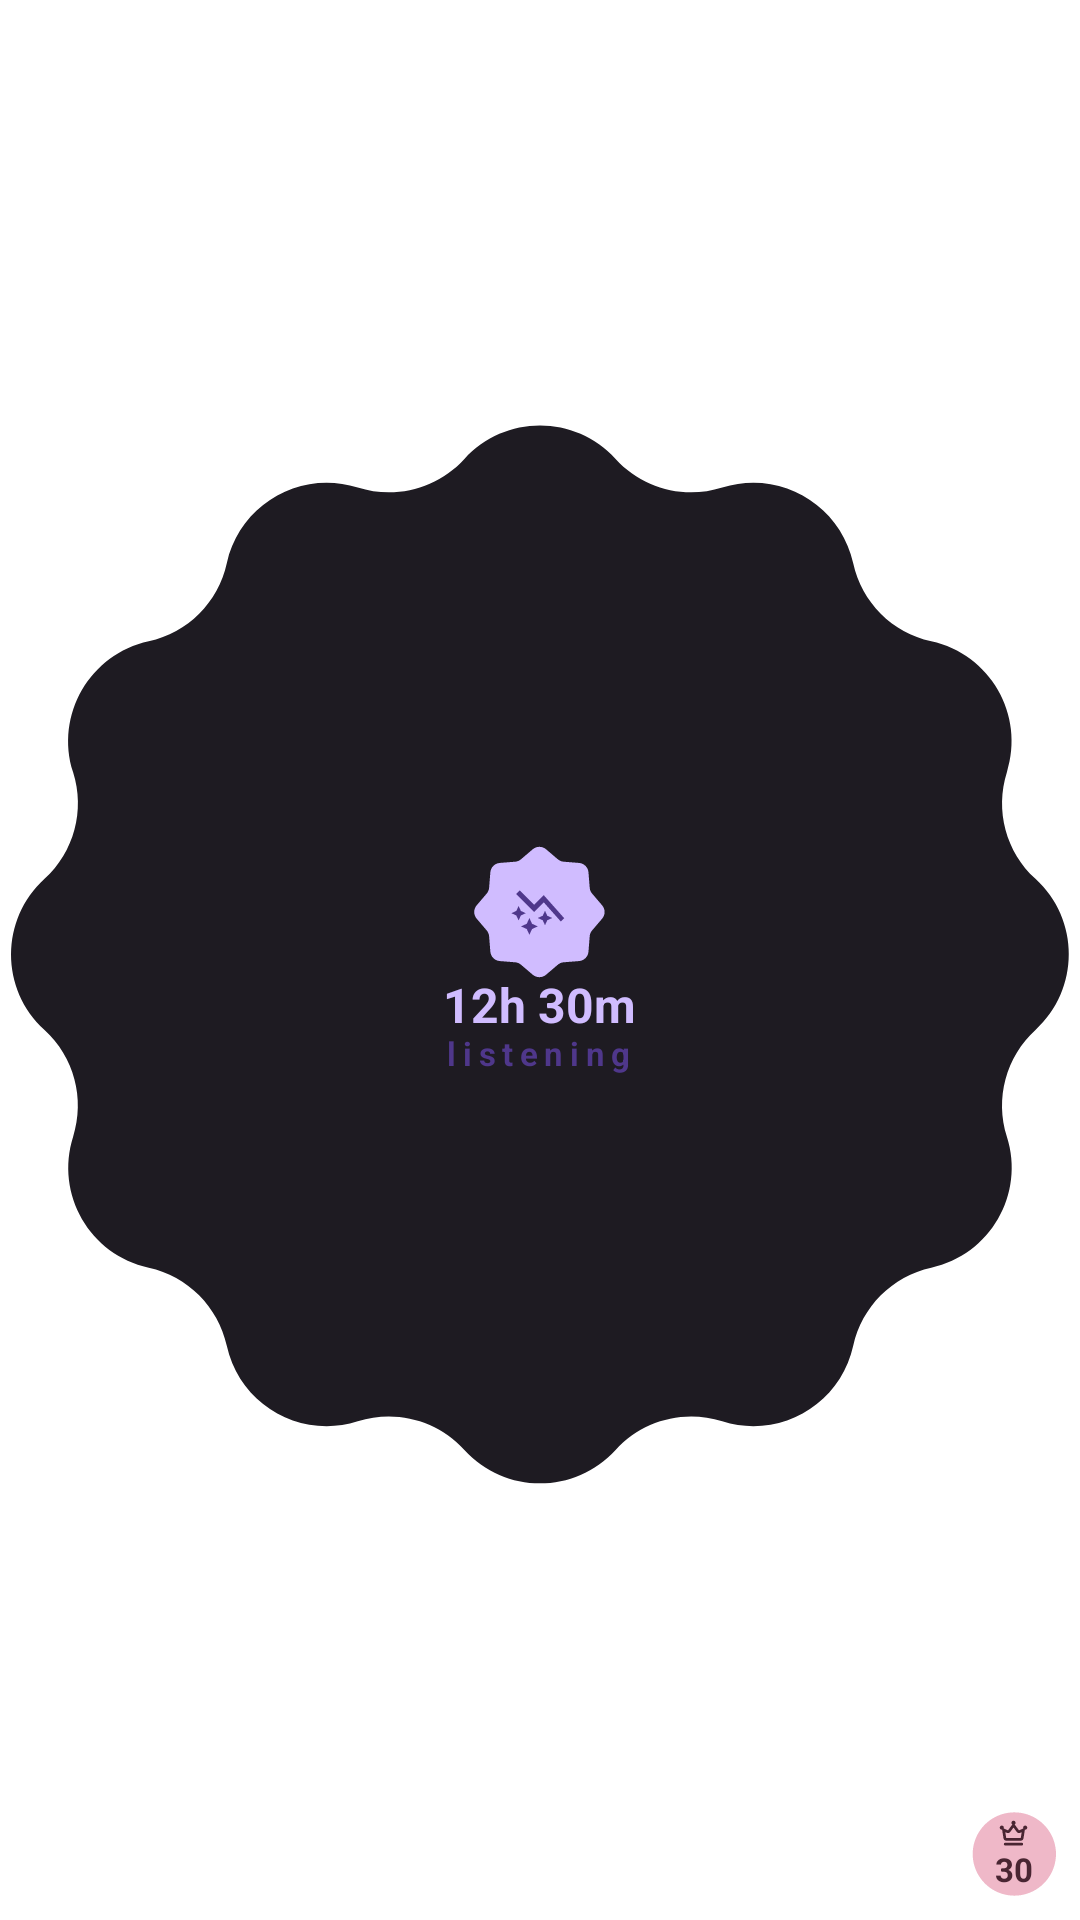

Reconstruct the res/layout file that produces this screen, plus the resources it refers to.
<!-- AndroidManifest.xml: application theme Theme.Rhythm -->
<!-- res/layout/widget_preview_stats.xml -->
<?xml version="1.0" encoding="utf-8"?>
<FrameLayout xmlns:android="http://schemas.android.com/apk/res/android"
    xmlns:tools="http://schemas.android.com/tools"
    tools:ignore="UseAppTint,UseCompoundDrawables"
    android:layout_width="110dp"
    android:layout_height="110dp">

    <ImageView
        android:importantForAccessibility="no"
        android:layout_width="match_parent"
        android:layout_height="match_parent"
        android:src="@drawable/widget_preview_cookie"
        android:tint="@color/widget_preview_surface" />

    <LinearLayout
        android:layout_width="wrap_content"
        android:layout_height="wrap_content"
        android:layout_gravity="center"
        android:gravity="center"
        android:orientation="vertical">

        <FrameLayout
            android:layout_width="44dp"
            android:layout_height="44dp">

            <ImageView
                android:importantForAccessibility="no"
                android:layout_width="match_parent"
                android:layout_height="match_parent"
                android:src="@drawable/widget_preview_sunny"
                android:tint="@color/widget_preview_primary" />

            <ImageView
                android:importantForAccessibility="no"
                android:layout_width="20dp"
                android:layout_height="20dp"
                android:layout_gravity="center"
                android:src="@drawable/ic_stats"
                android:tint="@color/widget_preview_primary_container" />
        </FrameLayout>

        <TextView
            android:layout_width="wrap_content"
            android:layout_height="wrap_content"
            android:text="@string/widget_preview_stats_time"
            android:textColor="@color/widget_preview_primary"
            android:textSize="16sp"
            android:includeFontPadding="false"
            android:textStyle="bold" />

        <TextView
            android:layout_width="wrap_content"
            android:layout_height="wrap_content"
            android:text="@string/widget_preview_stats_label"
            android:textColor="@color/widget_preview_primary_container"
            android:textSize="11sp"
            android:letterSpacing="0.2"
            android:includeFontPadding="false"
            android:textStyle="bold" />
    </LinearLayout>

    
    <FrameLayout
        android:layout_width="28dp"
        android:layout_height="28dp"
        android:layout_gravity="bottom|end"
        android:layout_marginEnd="8dp"
        android:layout_marginBottom="8dp">

        <ImageView
            android:importantForAccessibility="no"
            android:layout_width="match_parent"
            android:layout_height="match_parent"
            android:src="@drawable/widget_preview_circle"
            android:tint="@color/widget_preview_tertiary" />

        <LinearLayout
            android:layout_width="wrap_content"
            android:layout_height="wrap_content"
            android:layout_gravity="center"
            android:gravity="center"
            android:orientation="vertical">

            <ImageView
                android:importantForAccessibility="no"
                android:layout_width="11dp"
                android:layout_height="11dp"
                android:src="@drawable/ic_crown"
                android:tint="@color/widget_preview_on_tertiary" />

            <TextView
                android:layout_width="wrap_content"
                android:layout_height="wrap_content"
                android:text="@string/widget_preview_stats_streak"
                android:textColor="@color/widget_preview_on_tertiary"
                android:textSize="11sp"
                android:includeFontPadding="false"
                android:textStyle="bold" />
        </LinearLayout>
    </FrameLayout>
</FrameLayout>
<!-- resources referenced by this layout -->
<resources>
  <color name="widget_preview_on_tertiary">#FF492532</color>
  <color name="widget_preview_primary">#FFD0BCFF</color>
  <color name="widget_preview_primary_container">#FF4F378B</color>
  <color name="widget_preview_surface">#FF1E1B22</color>
  <color name="widget_preview_tertiary">#FFEFB8C8</color>
  <!-- drawable ic_stats (drawable) -->
  <vector xmlns:android="http://schemas.android.com/apk/res/android"
      android:width="24dp"
      android:height="24dp"
      android:viewportWidth="1000"
      android:viewportHeight="1000">
      <path
          android:fillColor="@android:color/white"
          android:pathData="M340 600 296 696 200 740 296 784 340 880 384 784 480 740 384 696ZM600 480 562 562 480 600 562 638 600 720 638 638 720 600 638 562ZM160 400 122 482 40 520 122 558 160 640 198 558 280 520 198 482ZM180 140 120 200 420 500 580 340 864 659 920 603 580 220 420 380Z" />
  </vector>
  <!-- drawable widget_preview_circle (drawable) -->
  <?xml version="1.0" encoding="utf-8"?>
  <vector xmlns:android="http://schemas.android.com/apk/res/android"
      android:width="24dp"
      android:height="24dp"
      android:viewportWidth="1"
      android:viewportHeight="1">
      <path
          android:fillColor="#FFFFFF"
          android:pathData="M 1.0,0.5 C 1.0,0.5517268 0.9919087,0.6034536 0.97572625,0.6532584 C 0.9433613,0.75286746 0.8802929,0.8396737 0.7955603,0.9012355 C 0.71082765,0.96279734 0.6087809,0.9959544 0.50404555,0.9959544 C 0.3993104,0.9959544 0.29726353,0.9627972 0.21253096,0.9012355 C 0.12779829,0.83967364 0.06472998,0.7528675 0.032364976,0.65325826 C 0.0,0.5536492 0.0,0.44635072 0.032365,0.3467416 C 0.06473,0.24713236 0.12779829,0.16032636 0.21253096,0.09876451 C 0.29726362,0.037202634 0.3993102,0.0040456844 0.5040456,0.004045655 C 0.6087809,0.004045655 0.7108278,0.03720272 0.7955605,0.09876463 C 0.8802931,0.16032647 0.9433614,0.24713263 0.9757263,0.34674183 C 0.9919088,0.39654645 1.0,0.44827324 1.0,0.5 Z" />
  </vector>
  <string name="widget_preview_stats_label" translatable="false">listening</string>
  <string name="widget_preview_stats_streak" translatable="false">30</string>
  <string name="widget_preview_stats_time" translatable="false">12h 30m</string>
  <style name="Theme.Rhythm" parent="Theme.AppCompat.NoActionBar">
          
          <item name="android:windowBackground">@color/launcher_bg</item>
          <item name="android:windowActivityTransitions">true</item>
          <item name="android:colorBackground">@color/launcher_bg</item>
          <item name="android:colorPrimary">@android:color/white</item>
          <item name="colorPrimary">@android:color/white</item>
      </style>
  <color name="launcher_bg">#FFFFFF</color>
</resources>
